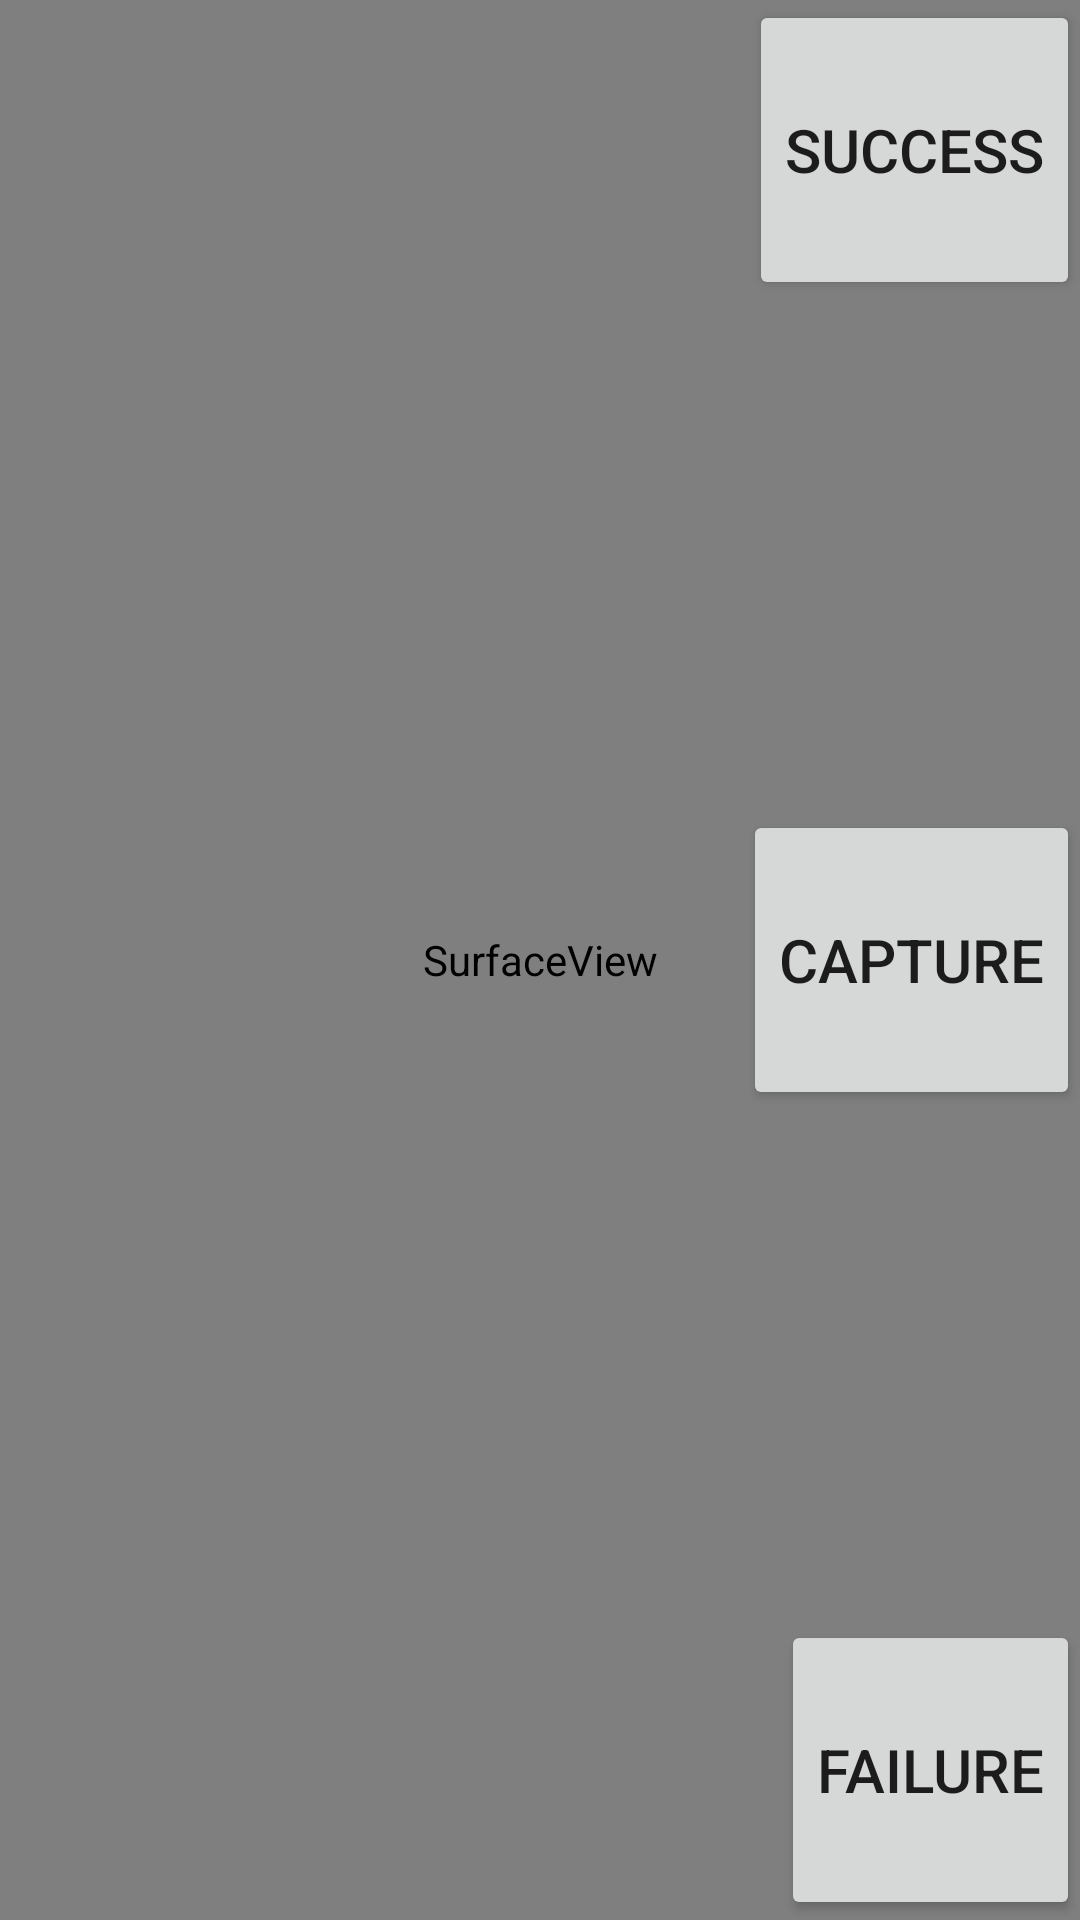

Here is an Android app screen rendered from its layout file. Give the layout XML and the strings, colors and styles it references.
<!-- AndroidManifest.xml: fallback theme Theme.MaterialComponents.DayNight.NoActionBar -->
<!-- res/layout/camera.xml -->
<FrameLayout xmlns:android="http://schemas.android.com/apk/res/android"
    style="@style/info_layout">

    <RelativeLayout
        android:layout_width="match_parent"
        android:layout_height="match_parent">

        <SurfaceView
            android:id="@+id/camera_view"
            android:layout_width="match_parent"
            android:layout_height="match_parent" />

        <Button
            android:id="@+id/camera_take"
            android:layout_width="wrap_content"
            android:layout_height="@dimen/camera_take_height"
            android:layout_alignParentRight="true"
            android:layout_centerInParent="true"
            android:text="@string/Camera_takepic"
            android:textColor="@color/Blue"
            android:textSize="@dimen/camera_text_size" />

        <Button
            android:id="@+id/camera_btok"
            android:layout_width="wrap_content"
            android:layout_height="@dimen/camera_take_height"
            android:layout_alignParentRight="true"
            android:text="@string/Success"
            android:textSize="@dimen/camera_text_size" />

        <Button
            android:id="@+id/camera_btfailed"
            android:layout_width="wrap_content"
            android:layout_height="@dimen/camera_take_height"
            android:layout_alignParentBottom="true"
            android:layout_alignParentRight="true"
            android:text="@string/Failed"
            android:textSize="@dimen/camera_text_size" />
    </RelativeLayout>
</FrameLayout>
<!-- resources referenced by this layout -->
<resources>
  <dimen name="camera_take_height">100dp</dimen>
  <dimen name="camera_text_size">20sp</dimen>
  <string name="Camera_takepic">Capture</string>
  <string name="Failed">Failure</string>
  <string name="Success">Success</string>
  <style name="info_layout">
          <item name="android:orientation">vertical</item>
          <item name="android:paddingLeft">@dimen/info_layout_padding_top_right</item>
          <item name="android:paddingTop">@dimen/info_layout_padding_top_bottom</item>
          <item name="android:paddingRight">@dimen/info_layout_padding_top_right</item>
          <item name="android:paddingBottom">@dimen/info_layout_padding_top_bottom</item>
          <item name="android:layout_width">match_parent</item>
          <item name="android:layout_height">match_parent</item>
      </style>
  <dimen name="info_layout_padding_top_right">0dp</dimen>
  <dimen name="info_layout_padding_top_bottom">0dp</dimen>
</resources>
